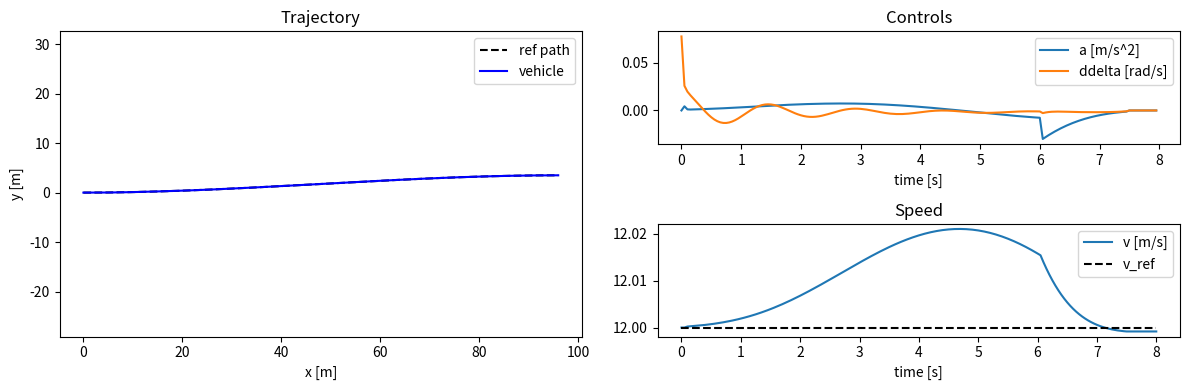

This chart was generated by the following Python code:
import math
import numpy as np
from dataclasses import dataclass
from typing import Callable, Tuple, Dict, Optional


# ===============================
# Dynamics: Kinematic Bicycle
# ===============================
@dataclass
class BicycleParams:
    wheelbase: float = 2.7  # meters
    dt: float = 0.05        # seconds
    max_steer: float = math.radians(35.0)


def bicycle_dynamics(x: np.ndarray, u: np.ndarray, params: BicycleParams) -> np.ndarray:
    """
    Discrete-time kinematic bicycle dynamics (Euler forward).
    State x = [px, py, yaw, v, delta]
    Control u = [a, ddelta]
    """
    px, py, yaw, v, delta = x
    a, ddelta = u
    L = params.wheelbase
    dt = params.dt

    # Update
    px_next = px + v * math.cos(yaw) * dt
    py_next = py + v * math.sin(yaw) * dt
    yaw_next = yaw + (v / L) * math.tan(delta) * dt
    v_next = v + a * dt
    delta_next = delta + ddelta * dt

    # Optional smooth saturation of steering for forward rollout (keeps demo realistic)
    if params.max_steer is not None:
        delta_next = np.clip(delta_next, -params.max_steer, params.max_steer)

    return np.array([px_next, py_next, yaw_next, v_next, delta_next])


def bicycle_linearize(x: np.ndarray, u: np.ndarray, params: BicycleParams) -> Tuple[np.ndarray, np.ndarray]:
    """
    Analytic Jacobians A = d f / d x, B = d f / d u for the kinematic bicycle.
    """
    px, py, yaw, v, delta = x
    a, ddelta = u
    L = params.wheelbase
    dt = params.dt

    # Precompute trig
    cy = math.cos(yaw)
    sy = math.sin(yaw)
    tdelta = math.tan(delta)
    sec2 = 1.0 / (math.cos(delta) ** 2)

    # A matrix (5x5)
    A = np.eye(5)
    A[0, 2] = -v * sy * dt        # d(px_next)/d(yaw)
    A[0, 3] = cy * dt             # d(px_next)/d(v)

    A[1, 2] = v * cy * dt         # d(py_next)/d(yaw)
    A[1, 3] = sy * dt             # d(py_next)/d(v)

    A[2, 3] = (tdelta / L) * dt   # d(yaw_next)/d(v)
    A[2, 4] = (v / L) * sec2 * dt # d(yaw_next)/d(delta)

    A[3, 3] = 1.0                 # v_next depends linearly on v via +0 and a via B
    A[4, 4] = 1.0

    # B matrix (5x2)
    B = np.zeros((5, 2))
    # d(px_next)/d a, ddelta = 0, 0 (since px_next uses current v)
    # d(py_next)/d a, ddelta = 0, 0
    B[2, 0] = 0.0                 # yaw_next w.r.t a is 0
    B[2, 1] = 0.0                 # yaw_next w.r.t ddelta is 0 (delta rate only influences delta_next)
    B[3, 0] = dt                  # v_next w.r.t a
    B[4, 1] = dt                  # delta_next w.r.t ddelta

    return A, B


# ===============================
# Quadratic Tracking Cost
# ===============================
@dataclass
class CostWeights:
    Q: np.ndarray      # state tracking weight (5x5)
    R: np.ndarray      # control effort weight (2x2)
    Rd: np.ndarray     # control rate weight (2x2)
    Qf: np.ndarray     # terminal state weight (5x5)


def stage_cost_quadratic(x: np.ndarray, u: np.ndarray, x_ref: np.ndarray, u_prev: np.ndarray, w: CostWeights) -> float:
    dx = x - x_ref
    du = u
    du_rate = u - u_prev
    return float(dx.T @ w.Q @ dx + du.T @ w.R @ du + du_rate.T @ w.Rd @ du_rate)


def terminal_cost_quadratic(x: np.ndarray, x_ref: np.ndarray, w: CostWeights) -> float:
    dx = x - x_ref
    return float(dx.T @ w.Qf @ dx)


# ===============================
# iLQR Optimizer
# ===============================
@dataclass
class ILQRConfig:
    max_iter: int = 50
    alpha_list: Tuple[float, ...] = (1.0, 0.5, 0.25, 0.1, 0.05)
    reg_min: float = 1e-6
    reg_max: float = 1e6
    reg_init: float = 1e-3
    reg_scale_up: float = 10.0
    reg_scale_down: float = 0.3
    tol_cost: float = 1e-6


@dataclass
class ILQRResult:
    u_seq: np.ndarray
    K_seq: np.ndarray
    x_seq: np.ndarray
    cost: float
    iters: int
    converged: bool


def rollout(x0: np.ndarray,
            u_seq: np.ndarray,
            f: Callable[[np.ndarray, np.ndarray], np.ndarray],
            cost_stage: Callable[[np.ndarray, np.ndarray, np.ndarray, np.ndarray], float],
            cost_terminal: Callable[[np.ndarray, np.ndarray], float],
            x_refs: np.ndarray,
            w: CostWeights) -> Tuple[np.ndarray, float]:
    """
    Rollout dynamics and compute total cost. x_refs has shape (N+1, n).
    """
    N = u_seq.shape[0]
    n = x0.shape[0]

    x_seq = np.zeros((N + 1, n))
    x_seq[0] = x0.copy()
    total_cost = 0.0

    u_prev = np.zeros_like(u_seq[0])
    for t in range(N):
        x_t = x_seq[t]
        u_t = u_seq[t]
        total_cost += cost_stage(x_t, u_t, x_refs[t], u_prev)
        x_seq[t + 1] = f(x_t, u_t)
        u_prev = u_t

    total_cost += cost_terminal(x_seq[N], x_refs[N])
    return x_seq, total_cost


def ilqr(x0: np.ndarray,
         u_init: np.ndarray,
         f: Callable[[np.ndarray, np.ndarray], np.ndarray],
         linearize: Callable[[np.ndarray, np.ndarray], Tuple[np.ndarray, np.ndarray]],
         w: CostWeights,
         x_refs: np.ndarray,
         cfg: ILQRConfig = ILQRConfig()) -> ILQRResult:
    """
    iLQR core solving a finite-horizon problem around nominal (x,u) with quadratic tracking cost.
    x_refs: shape (N+1, n) terminal ref at index N.
    """
    N, m = u_init.shape
    n = x0.shape[0]

    # Cost derivatives for quadratic cost (constant):
    Q = 2.0 * w.Q
    R = 2.0 * w.R
    Rd = 2.0 * w.Rd
    Qf = 2.0 * w.Qf

    def l_x(x, t):
        return Q @ (x - x_refs[t])

    def l_u(u, u_prev):
        return (R + Rd) @ u - Rd @ u_prev

    l_xx = Q
    l_uu = R + Rd
    l_ux = np.zeros((m, n))

    # Initialize nominal trajectories
    u_bar = u_init.copy()
    x_bar = np.zeros((N + 1, n))

    # Utility closures for dynamics and costs for rollout
    u_prev_dummy = np.zeros(m)

    def stage_cost_for_rollout(x, u, x_ref, u_prev):
        # reuse stage cost with given weights
        dx = x - x_ref
        du = u
        du_rate = u - u_prev
        return float(dx.T @ w.Q @ dx + du.T @ w.R @ du + du_rate.T @ w.Rd @ du_rate)

    def terminal_cost_for_rollout(x, x_ref):
        dx = x - x_ref
        return float(dx.T @ w.Qf @ dx)

    # initial rollout
    def f_wrap(x, u):
        return f(x, u)

    x_bar[0] = x0.copy()
    for t in range(N):
        x_bar[t + 1] = f_wrap(x_bar[t], u_bar[t])

    best_cost = (
        sum(stage_cost_for_rollout(x_bar[t], u_bar[t], x_refs[t], u_prev_dummy if t == 0 else u_bar[t-1]) for t in range(N))
        + terminal_cost_for_rollout(x_bar[N], x_refs[N])
    )

    reg = cfg.reg_init
    converged = False

    for it in range(cfg.max_iter):
        # Linearize dynamics along nominal
        A = np.zeros((N, n, n))
        B = np.zeros((N, n, m))
        for t in range(N):
            A[t], B[t] = linearize(x_bar[t], u_bar[t])

        # Backward pass
        V_x = Qf @ (x_bar[N] - x_refs[N])
        V_xx = Qf.copy()

        K_seq = np.zeros((N, m, n))
        k_seq = np.zeros((N, m))

        diverged = False
        for t in reversed(range(N)):
            u_prev_t = u_bar[t-1] if t > 0 else np.zeros(m)

            Q_x = l_x(x_bar[t], t) + A[t].T @ V_x
            Q_u = l_u(u_bar[t], u_prev_t) + B[t].T @ V_x
            Q_xx = l_xx + A[t].T @ V_xx @ A[t]
            Q_ux = l_ux + B[t].T @ V_xx @ A[t]
            Q_uu = l_uu + B[t].T @ V_xx @ B[t]

            # Regularize Q_uu
            Q_uu_reg = Q_uu + reg * np.eye(m)

            # Solve for gains
            try:
                K_t = -np.linalg.solve(Q_uu_reg, Q_ux)
                k_t = -np.linalg.solve(Q_uu_reg, Q_u)
            except np.linalg.LinAlgError:
                diverged = True
                break

            K_seq[t] = K_t
            k_seq[t] = k_t

            # Value function update (Gauss-Newton/iLQR form)
            V_x = Q_x - Q_ux.T @ np.linalg.solve(Q_uu_reg, Q_u)
            V_xx = Q_xx - Q_ux.T @ np.linalg.solve(Q_uu_reg, Q_ux)
            # Symmetrize to avoid numerical drift
            V_xx = 0.5 * (V_xx + V_xx.T)

        if diverged:
            reg = min(cfg.reg_max, reg * cfg.reg_scale_up)
            continue

        # Forward line search
        accepted = False
        for alpha in cfg.alpha_list:
            x_new = np.zeros_like(x_bar)
            u_new = np.zeros_like(u_bar)
            x_new[0] = x0.copy()
            u_prev = np.zeros(m)
            cost_new = 0.0
            for t in range(N):
                dx = x_new[t] - x_bar[t]
                du = alpha * k_seq[t] + K_seq[t] @ dx
                u_new[t] = u_bar[t] + du
                cost_new += stage_cost_for_rollout(x_new[t], u_new[t], x_refs[t], u_prev)
                x_new[t + 1] = f_wrap(x_new[t], u_new[t])
                u_prev = u_new[t]
            cost_new += terminal_cost_for_rollout(x_new[N], x_refs[N])

            if cost_new < best_cost - cfg.tol_cost:
                best_cost = cost_new
                x_bar = x_new
                u_bar = u_new
                accepted = True
                reg = max(cfg.reg_min, reg * cfg.reg_scale_down)
                break

        if not accepted:
            reg = min(cfg.reg_max, reg * cfg.reg_scale_up)
        else:
            # Check convergence with small improvement
            if (best_cost - cost_new) < cfg.tol_cost:
                converged = True
                return ILQRResult(u_seq=u_bar, K_seq=K_seq, x_seq=x_bar, cost=best_cost, iters=it+1, converged=True)

    return ILQRResult(u_seq=u_bar, K_seq=K_seq, x_seq=x_bar, cost=best_cost, iters=cfg.max_iter, converged=converged)


# ===============================
# MPC Demo: Lane-change tracking
# ===============================
@dataclass
class MPCConfig:
    horizon: int = 40
    iters: int = 10


def build_reference(total_steps: int, dt: float, lane_width: float = 3.5, v_ref: float = 12.0) -> np.ndarray:
    """
    Build a smooth lane-change reference (x increases, y shifts by lane_width).
    Returns x_ref array shape (total_steps+1, 5)
    """
    x_ref = np.zeros((total_steps + 1, 5))
    s = np.linspace(0.0, 1.0, total_steps + 1)
    # Smooth S-curve for y
    y_shift = lane_width * (3*s**2 - 2*s**3)

    for t in range(total_steps + 1):
        if t == 0:
            x_ref[t, 0] = 0.0
        else:
            x_ref[t, 0] = x_ref[t - 1, 0] + v_ref * dt
        x_ref[t, 1] = y_shift[t]
        x_ref[t, 2] = 0.0   # small yaw reference
        x_ref[t, 3] = v_ref
        x_ref[t, 4] = 0.0
    return x_ref


def run_mpc_demo(seed: int = 0) -> Dict[str, np.ndarray]:
    rng = np.random.default_rng(seed)

    # Params and weights
    params = BicycleParams(wheelbase=2.7, dt=0.05, max_steer=math.radians(35.0))
    n, m = 5, 2

    Q = np.diag([4.0, 6.0, 2.0, 0.2, 0.1])
    R = np.diag([0.05, 0.05])
    Rd = np.diag([0.5, 0.5])
    Qf = np.diag([10.0, 12.0, 4.0, 1.0, 0.5])
    w = CostWeights(Q=Q, R=R, Rd=Rd, Qf=Qf)

    # Total simulation steps and horizon
    total_time = 8.0
    total_steps = int(total_time / params.dt)
    horizon = 40

    x_ref_full = build_reference(total_steps, params.dt, lane_width=3.5, v_ref=12.0)

    # Initial state
    x = np.array([0.0, 0.0, 0.0, 12.0, 0.0])

    # Buffers
    X_log = [x.copy()]
    U_log = []

    # Warm-start
    u_warm = np.zeros((horizon, m))

    ilqr_cfg = ILQRConfig(max_iter=10, tol_cost=1e-5)

    def f_dyn(x_: np.ndarray, u_: np.ndarray) -> np.ndarray:
        return bicycle_dynamics(x_, u_, params)

    def lin_dyn(x_: np.ndarray, u_: np.ndarray) -> Tuple[np.ndarray, np.ndarray]:
        return bicycle_linearize(x_, u_, params)

    t = 0
    while t < total_steps:
        # Build refs for the current horizon window
        t_end = min(total_steps, t + horizon)
        x_refs = x_ref_full[t: t_end + 1]
        H = t_end - t

        if H <= 0:
            break

        # Adjust warm start to current horizon length
        if u_warm.shape[0] != H:
            u_warm = np.zeros((H, m))

        # Solve iLQR on the horizon
        result = ilqr(x0=x, u_init=u_warm, f=f_dyn, linearize=lin_dyn, w=w, x_refs=x_refs, cfg=ilqr_cfg)

        # Apply first control and step system
        u0 = result.u_seq[0]
        x = f_dyn(x, u0)

        # Log
        U_log.append(u0)
        X_log.append(x.copy())

        # Warm start for next MPC cycle: shift controls
        if result.u_seq.shape[0] > 1:
            u_warm = np.vstack([result.u_seq[1:], result.u_seq[-1]])
        else:
            u_warm = result.u_seq

        t += 1

    X_log = np.array(X_log)
    U_log = np.array(U_log)

    return {
        "X": X_log,
        "U": U_log,
        "X_ref": x_ref_full,
        "dt": np.array([params.dt]),
    }


def _maybe_plot(sim: Dict[str, np.ndarray]) -> None:
    try:
        import matplotlib.pyplot as plt
    except Exception as e:
        print("matplotlib not available; skipping plots. Error:", e)
        return

    X = sim["X"]
    U = sim["U"]
    X_ref = sim["X_ref"]
    dt = float(sim["dt"][0])

    T = X.shape[0] - 1
    tgrid = np.arange(T + 1) * dt

    plt.figure(figsize=(12, 4))
    plt.subplot(1, 2, 1)
    plt.plot(X_ref[:T+1, 0], X_ref[:T+1, 1], 'k--', label='ref path')
    plt.plot(X[:T+1, 0], X[:T+1, 1], 'b-', label='vehicle')
    plt.axis('equal')
    plt.xlabel('x [m]')
    plt.ylabel('y [m]')
    plt.legend()
    plt.title('Trajectory')

    plt.subplot(2, 2, 2)
    plt.plot(tgrid[:-1], U[:, 0], label='a [m/s^2]')
    plt.plot(tgrid[:-1], U[:, 1], label='ddelta [rad/s]')
    plt.xlabel('time [s]')
    plt.legend()
    plt.title('Controls')

    plt.subplot(2, 2, 4)
    plt.plot(tgrid, X[:T+1, 3], label='v [m/s]')
    plt.plot(tgrid, X_ref[:T+1, 3], 'k--', label='v_ref')
    plt.xlabel('time [s]')
    plt.legend()
    plt.title('Speed')

    plt.tight_layout()
    plt.show()


if __name__ == "__main__":
    sim = run_mpc_demo()
    _maybe_plot(sim)
    # Print final tracking error summary
    X = sim["X"]; X_ref = sim["X_ref"]
    pos_err = np.linalg.norm(X[-1, :2] - X_ref[min(len(X_ref)-1, len(X)-1), :2])
    print(f"Final position error: {pos_err:.3f} m")
